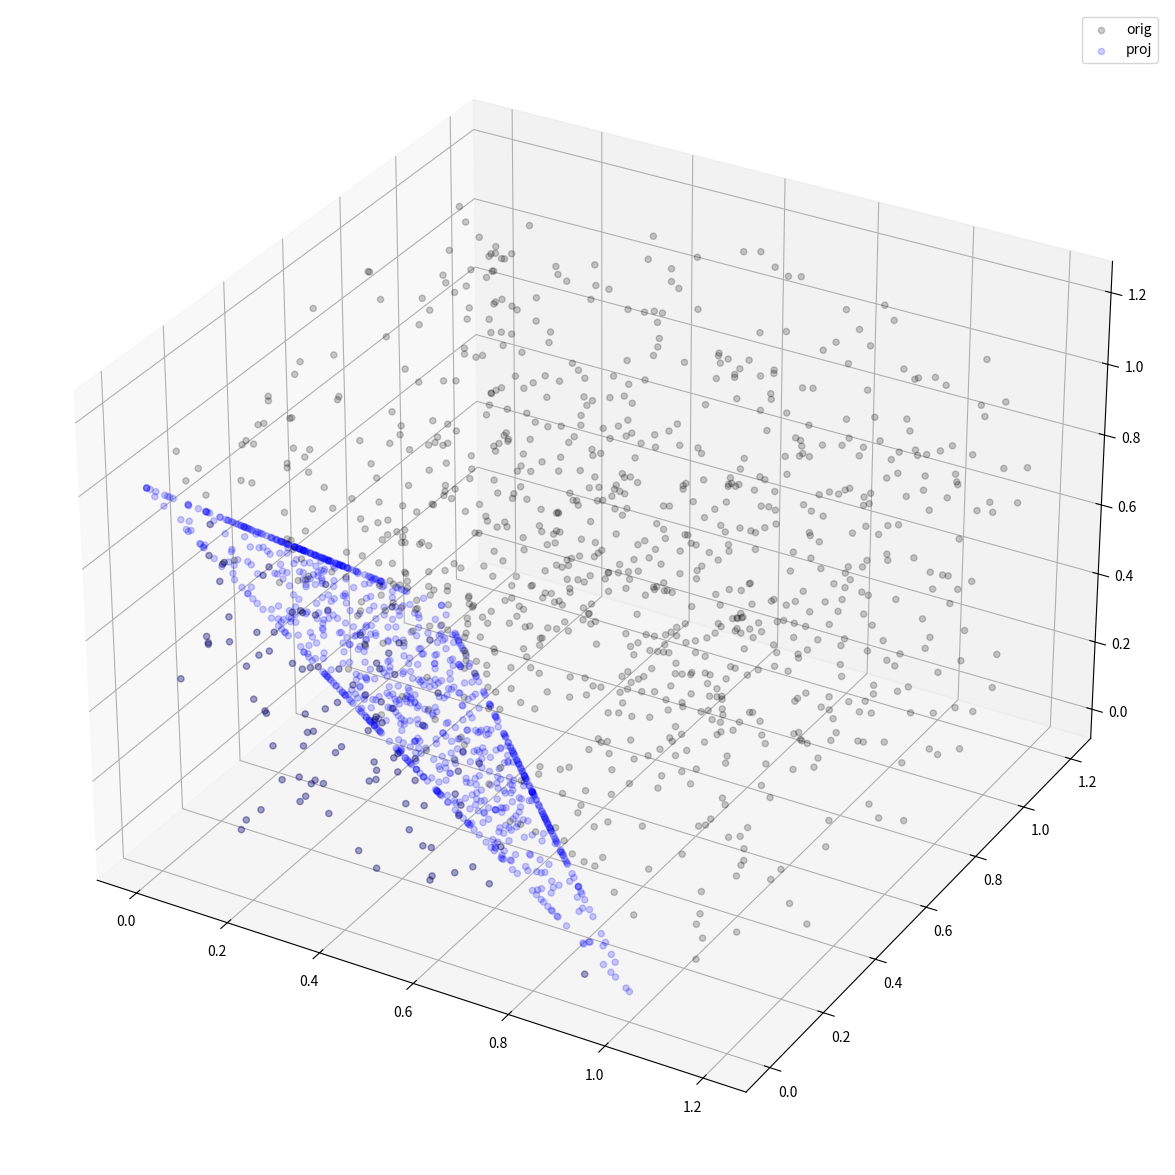

Source code (Python):
#!/usr/bin/env python3

import numpy as np
import numpy.random as rand
import matplotlib.pyplot as plt
import mpl_toolkits.mplot3d as plt3

n = 3
N = 1000
x = rand.uniform(low=0,high=1.2,size=(N,n))
#print('x',x)
xp = np.empty((N,n))

for i in range(N):
    xi = x[i,:]
    if np.sum(xi) < 1:
        xp[i,:] = x[i,:]
        continue
    ai = np.abs(xi)
    #print('abs(x)',ax)
    si = np.sign(xi)
    idx = np.argsort(-ai)
    y = ai[idx]
    #print('sorted(abs(x))',y)
    w = (np.cumsum(y) - 1)/np.arange(1,n+1)
    #print('w',w)
    good = False
    for j in range(len(w)):
        yj = np.maximum(y-w[j],0)
        Sj = np.sum(yj)
        if np.abs(Sj-1) < 1e-8:
            xp[i,:] = yj[idx]
            good = True
            break
    if not good:
        print('no good')
        break
        #print('y-w_i',yj)
        #print('sum(y-w_i)',np.sum(yi))
fig = plt.figure(figsize=(15,15))
ax = fig.add_subplot(projection='3d')
ax.scatter(x[:,0],x[:,1],x[:,2],color='black',label='orig',alpha=0.2)
ax.scatter(xp[:,0],xp[:,1],xp[:,2],color='blue',label='proj',alpha=0.2)
ax.legend()
plt.show()
